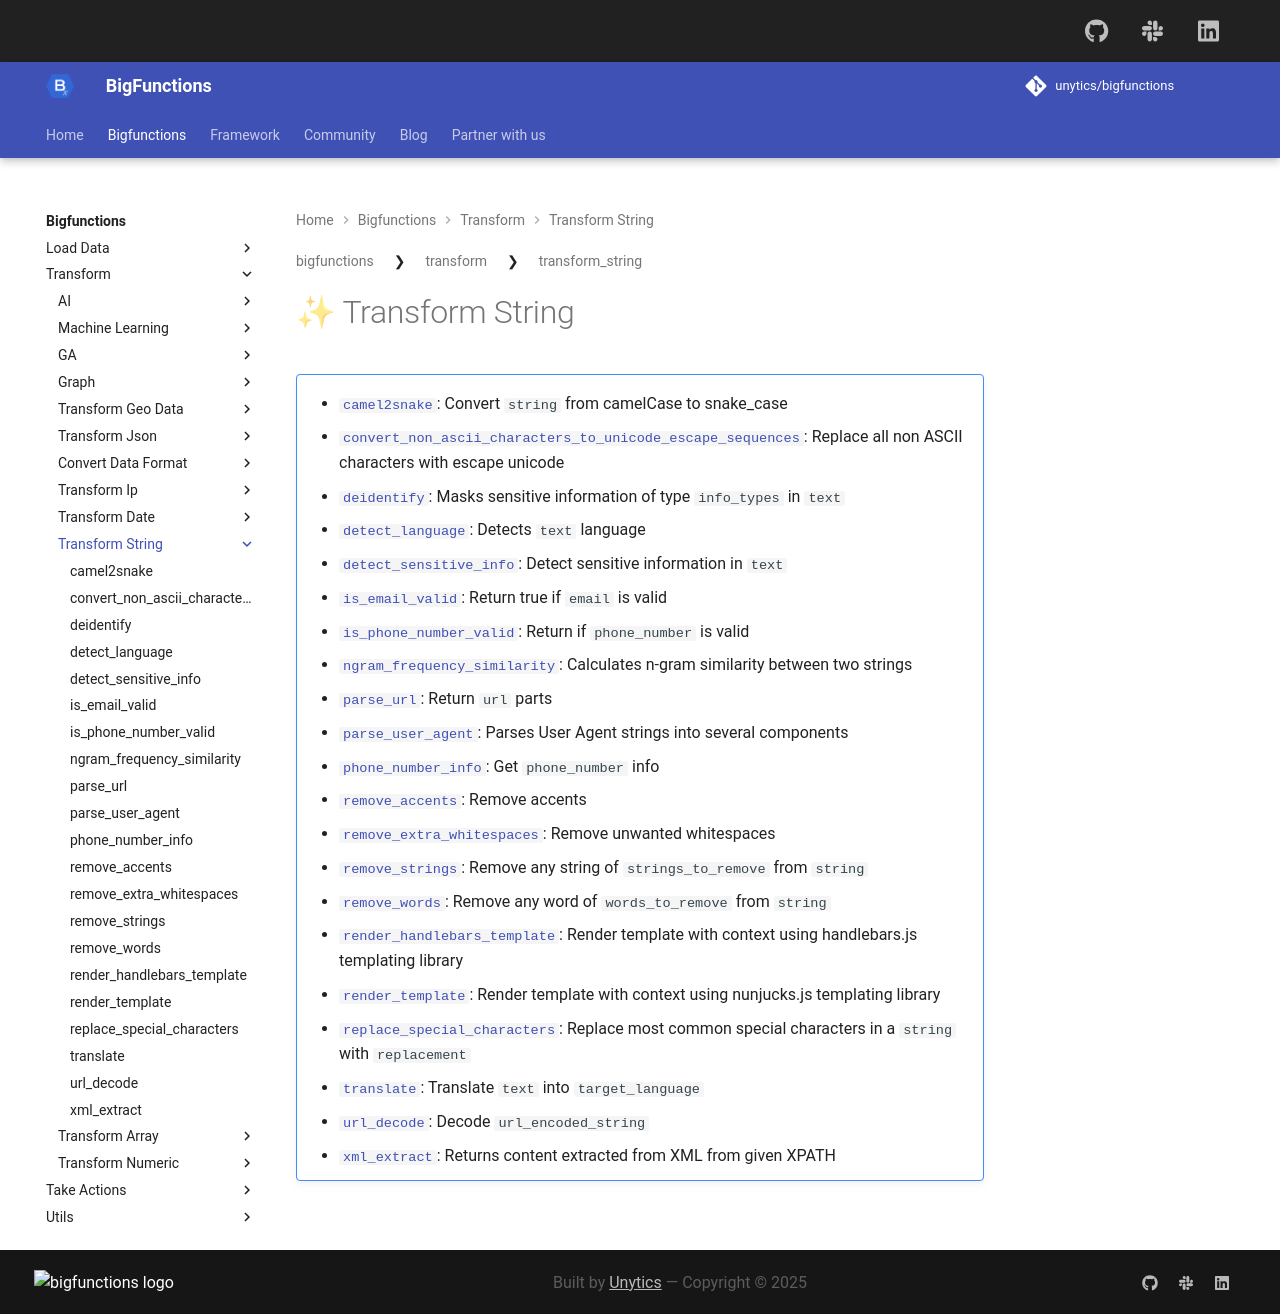

repository: unytics/bigfunctions · page: bigfunctions/transform/transform_string/index.html · generator: mkdocs

## ✨ Transform String
